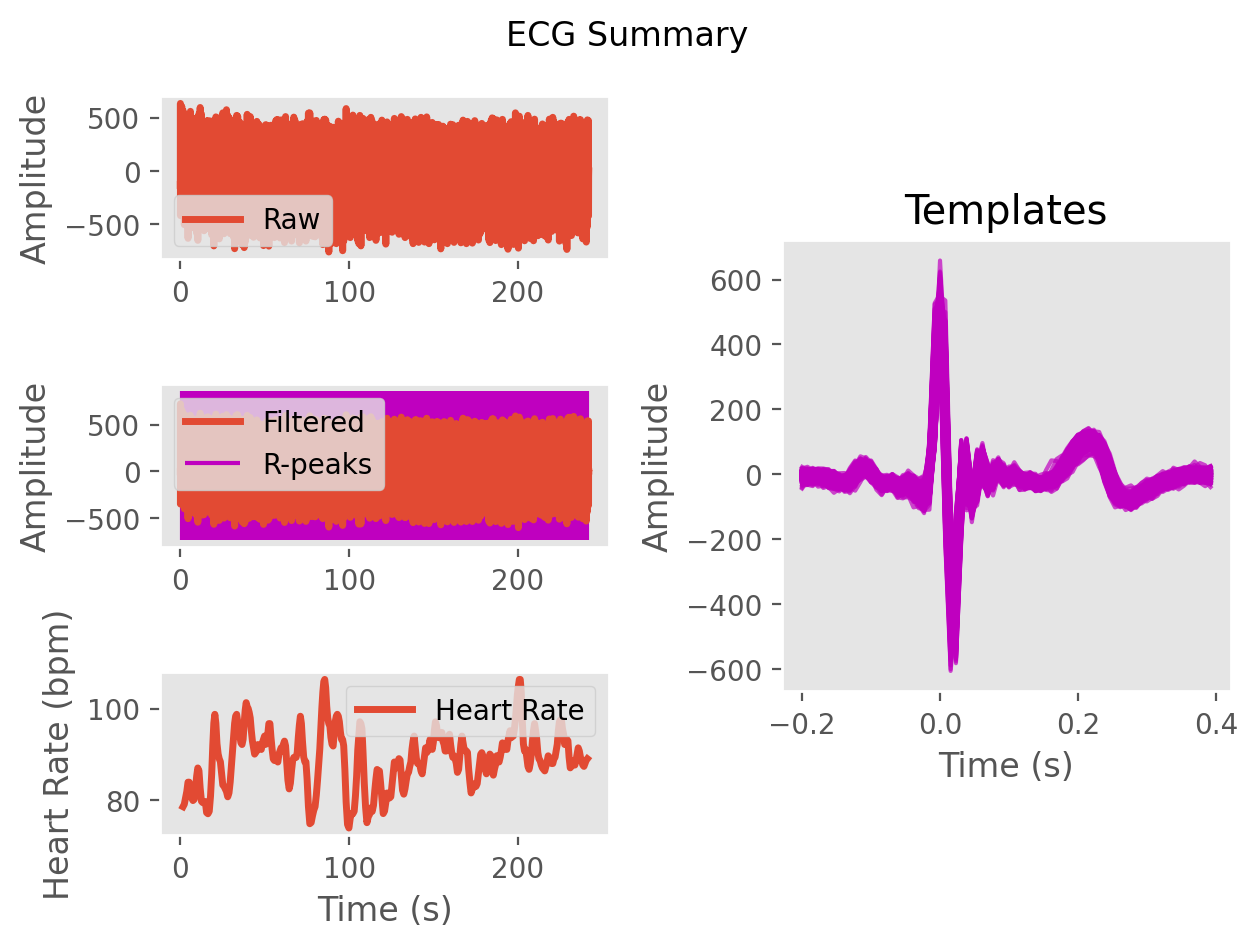

The table this chart was drawn from, first rows:
ECG, -6.055884529214396, -43.38454172308907, -21.870066569243093, 306.6076726261936, 722.2306184916229, 524.2176324113443, -152.30029405783998, -353.3333424485975, -47.22561448417237, 11.22856256841946, -135.78952224232148, -72.69750482547413, 8.224355423247637, -52.066749892643834, -57.340690384923, -16.138874267236996, -31.093407796231745, -32.45251267581487, -11.176221841594025, -19.878022061929325, -28.808940552869455, -26.375800525282273, -32.517157107305415
Time (s), 0.0, 0.007692, 0.01538, 0.02308, 0.03077, 0.03846, 0.04615, 0.05385, 0.06154, 0.06923, 0.07692, 0.08462, 0.09231, 0.1, 0.1077, 0.1154, 0.1231, 0.1308, 0.1385, 0.1462, 0.1538, 0.1615, 0.1692
Rpeaks, 106, 206, 304, 402, 497, 590, 681, 776, 873, 972, 1069, 1165, 1256, 1344, 1434, 1527, 1628, 1728, 1822, 1922, 2022, 2125, 2226
IBI Series, IBI Series, IBI Series
Heart Rate, Heart Rate, Heart Rate
